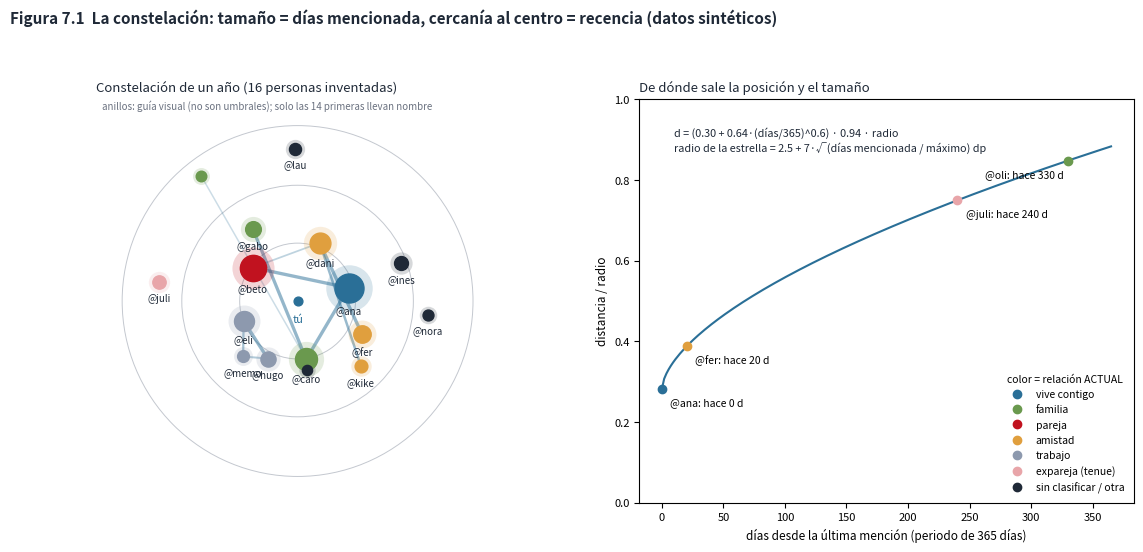

Python code for this plot:
"""Figura 7.1 - Constelación con datos SINTÉTICOS, con las mismas fórmulas que PantallaConstelacion
(ui/pantallas/Constelacion.kt). Personas y fechas inventadas. Uso: python fig17_constelacion.py [salida.png]"""
import sys, math
import numpy as np
import matplotlib
matplotlib.use("Agg")
import matplotlib.pyplot as plt

rng = np.random.default_rng(3)
PERIODO = 365                                   # ficha «un año»
# (nombre, grupo de relación, días mencionada en el periodo, días desde la última mención)
gente = [("ana", "casa", 210, 0), ("beto", "pareja", 160, 1), ("caro", "familia", 95, 3), ("dani", "amistad", 80, 6),
         ("eli", "trabajo", 70, 2), ("fer", "amistad", 44, 20), ("gabo", "familia", 30, 45), ("hugo", "trabajo", 26, 9),
         ("ines", None, 18, 120), ("juli", "expareja", 15, 240), ("kike", "amistad", 12, 60), ("lau", None, 9, 300),
         ("memo", "trabajo", 8, 30), ("nora", None, 5, 200), ("oli", "familia", 4, 330), ("pau", None, 3, 15)]
gente.sort(key=lambda g: -g[2])                 # la app ordena por días mencionada (de más a menos)
COLOR = {"casa": "#2a6f97", "familia": "#6a994e", "pareja": "#c1121f", "amistad": "#e09f3e", "trabajo": "#8d99ae",
         "expareja": "#e8a5a9", None: "#1f2937"}

def h(nombre):                                  # String.hashCode de Kotlin/Java, con «and 0x7fffffff»
    x = 0
    for ch in nombre: x = (31 * x + ord(ch)) & 0xFFFFFFFF
    return x & 0x7FFFFFFF

maxd = max(g[2] for g in gente)
R = 1.0
pos = {}
for i, (n, rel, dias, hace) in enumerate(gente):
    ang = i * 2.399963 + (h(n) % 1000) / 1000.0 * 0.35            # ángulo de girasol + azar fijo por nombre
    d = (0.30 + 0.64 * min(max(hace / PERIODO, 0), 1) ** 0.6) * R * 0.94   # distancia según hace cuánto apareció
    r = 2.5 + 7 * math.sqrt(dias / maxd)                           # radio (en dp) según días mencionada
    pos[n] = (d * math.cos(ang), d * math.sin(ang), r, rel, dias, hace)

# Días juntas (co-mención el mismo día), inventados; la app dibuja solo los pares con 2 días o más.
juntos = {("ana", "beto"): 40, ("ana", "caro"): 22, ("caro", "gabo"): 9, ("caro", "oli"): 2, ("dani", "fer"): 12,
          ("dani", "kike"): 6, ("eli", "hugo"): 15, ("eli", "memo"): 5, ("hugo", "memo"): 4, ("beto", "dani"): 3,
          ("fer", "kike"): 1, ("ines", "lau"): 1}

fig, (a, b) = plt.subplots(1, 2, figsize=(11.5, 5.6), dpi=160, gridspec_kw={"width_ratios": [1.15, 1]})
a.set_aspect("equal"); a.set_xlim(-1.08, 1.08); a.set_ylim(-1.08, 1.08); a.axis("off")
for k in (0.33, 0.66, 1.0):
    a.add_patch(plt.Circle((0, 0), R * 0.94 * k, fill=False, ec="#9ca3af", lw=.7, alpha=.6))
for (p, q), n in juntos.items():
    if n < 2: continue
    x1, y1, *_ = pos[p]; x2, y2, *_ = pos[q]
    a.plot([x1, x2], [y1, y2], color="#2a6f97", alpha=min(0.12 + 0.06 * n, 0.5), lw=min(0.6 + n * 0.15, 2.0) * 1.2, zorder=1)
a.scatter([0], [0], s=40, color="#2a6f97", zorder=4); a.text(0, -0.07, "tú", ha="center", va="top", fontsize=8, color="#2a6f97")
for i, (n, (x, y, r, rel, dias, hace)) in enumerate(pos.items()):
    c = COLOR[rel]
    a.scatter([x], [y], s=(r * 2.2 * 1.6) ** 2, color=c, alpha=.18, lw=0, zorder=2)
    a.scatter([x], [y], s=(r * 2.2) ** 2, color=c, zorder=3)
    if i < 14: a.text(x, y - 0.035 - r * 0.006, "@" + n, ha="center", va="top", fontsize=7, color="#1f2937")
a.text(-1.05, 1.03, "anillos: guía visual (no son umbrales); solo las 14 primeras llevan nombre", fontsize=7, color="#6b7280")
a.set_title("Constelación de un año (16 personas inventadas)", loc="left", fontsize=9.5, color="#1f2937")

# Panel derecho: cómo salen distancia y tamaño.
b.set_title("De dónde sale la posición y el tamaño", loc="left", fontsize=9.5, color="#1f2937")
x = np.linspace(0, PERIODO, 200)
b.plot(x, (0.30 + 0.64 * (x / PERIODO) ** 0.6) * 0.94, color="#2a6f97", label="distancia al centro (fracción del radio)")
b.set_xlabel("días desde la última mención (periodo de 365 días)", fontsize=8.5); b.set_ylabel("distancia / radio", fontsize=8.5)
b.set_ylim(0, 1); b.tick_params(labelsize=8)
for n in ("ana", "fer", "juli", "oli"):
    _, _, r, rel, dias, hace = pos[n]
    yy = (0.30 + 0.64 * (hace / PERIODO) ** 0.6) * 0.94
    b.scatter([hace], [yy], color=COLOR[rel], zorder=3); b.annotate(f"@{n}: hace {hace} d", (hace, yy), xytext=(-60 if hace > 300 else 6, -12), textcoords="offset points", fontsize=7.5)
b.text(10, 0.93, "d = (0.30 + 0.64·(días/365)^0.6) · 0.94 · radio\nradio de la estrella = 2.5 + 7·√(días mencionada / máximo) dp",
       fontsize=7.8, color="#1f2937", va="top")
hand = [plt.Line2D([], [], marker="o", ls="", color=COLOR[k], label=l) for k, l in
        [("casa", "vive contigo"), ("familia", "familia"), ("pareja", "pareja"), ("amistad", "amistad"), ("trabajo", "trabajo"),
         ("expareja", "expareja (tenue)"), (None, "sin clasificar / otra")]]
b.legend(handles=hand, loc="lower right", fontsize=7.5, frameon=False, title="color = relación ACTUAL", title_fontsize=7.5)
fig.suptitle("Figura 7.1  La constelación: tamaño = días mencionada, cercanía al centro = recencia (datos sintéticos)", x=0.01, ha="left",
             fontsize=11, weight="bold", color="#1f2937")
fig.tight_layout(rect=(0, 0, 1, .94))
fig.savefig(sys.argv[1] if len(sys.argv) > 1 else "fig17_constelacion.png")
